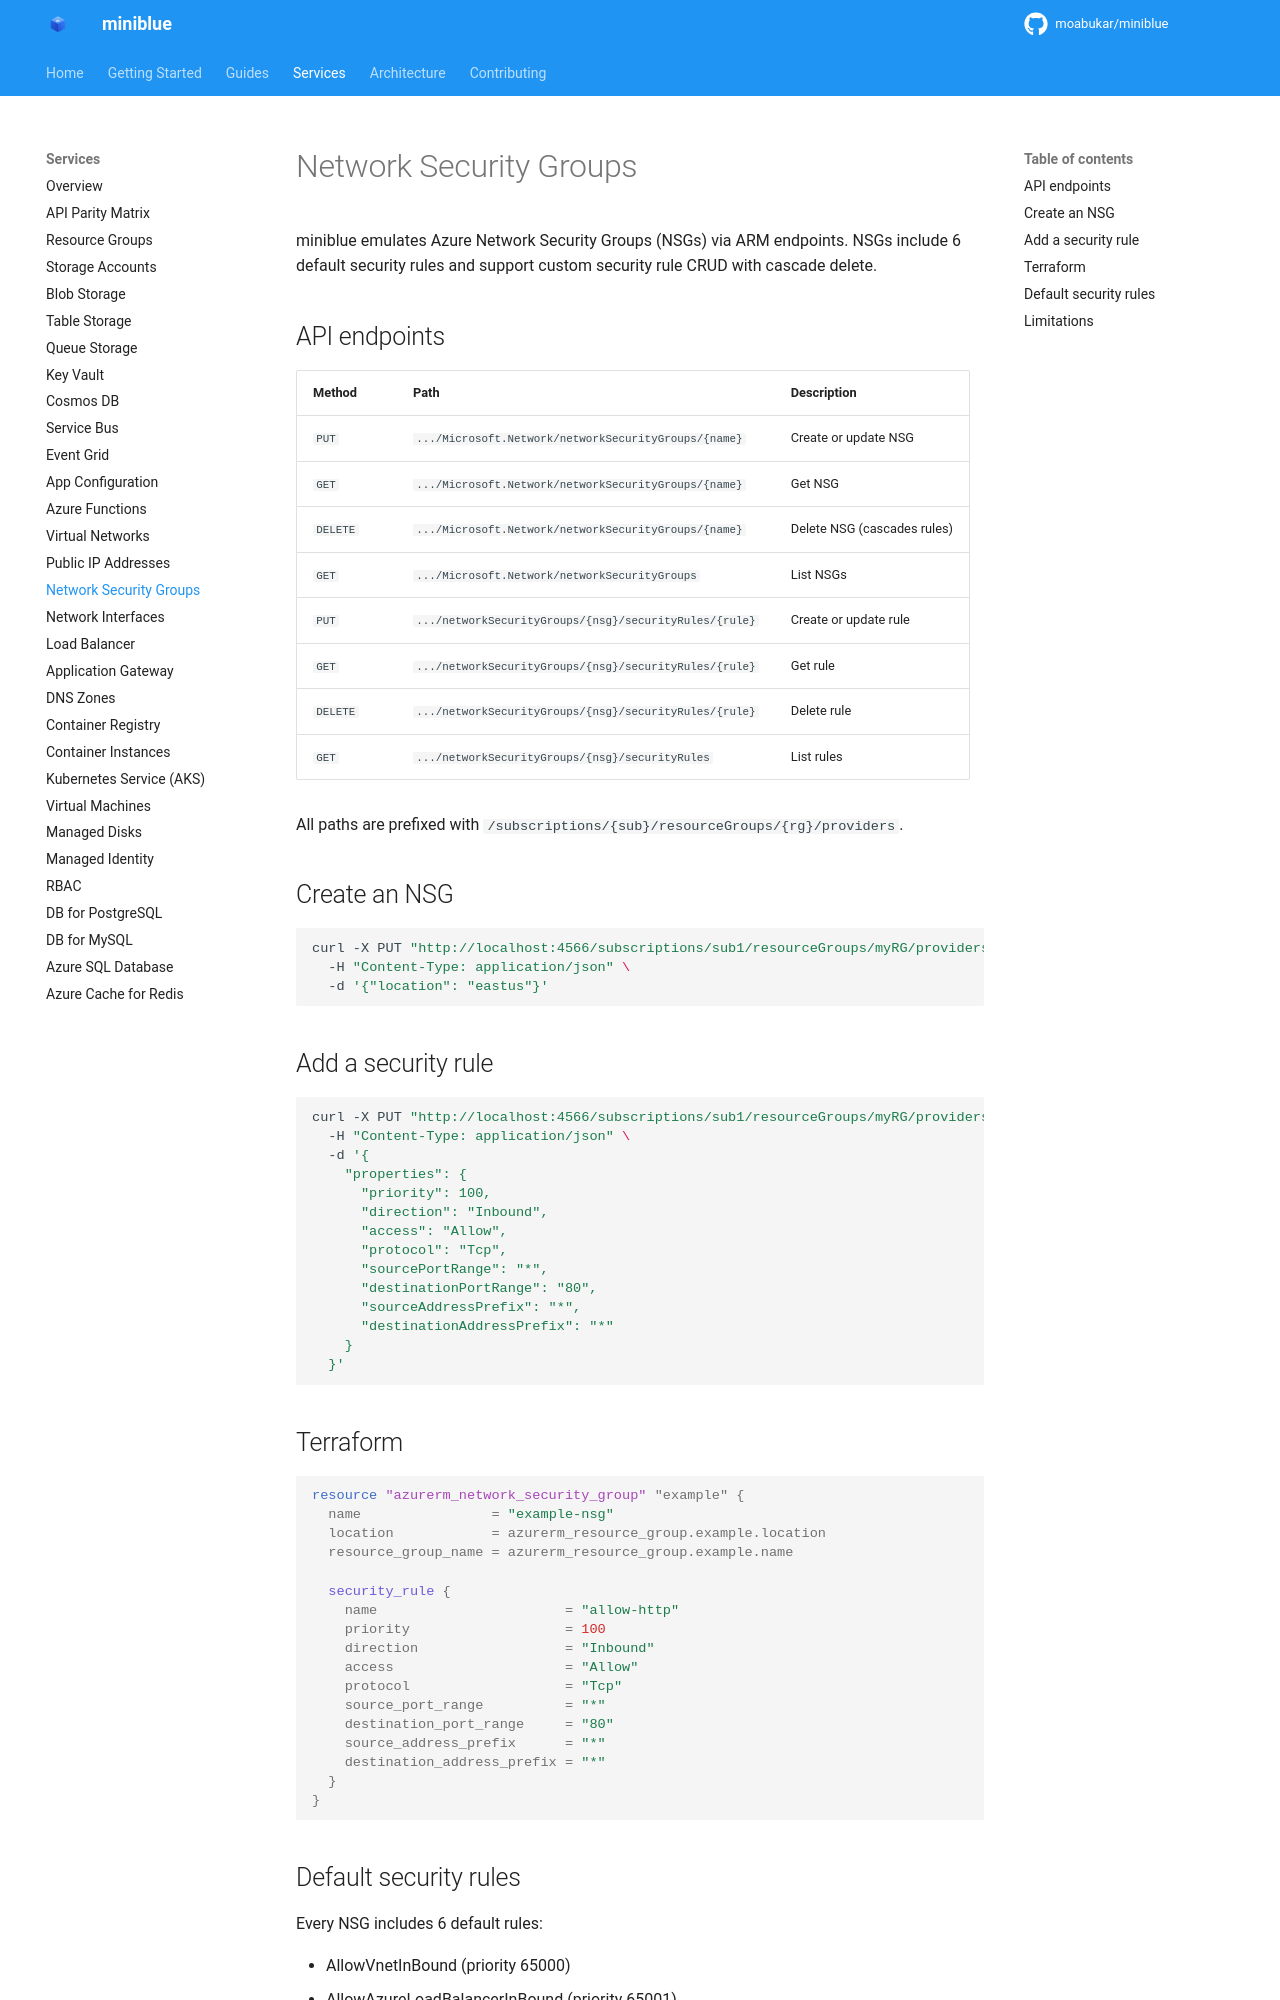

repository: kewalaka/miniblue · page: services/network-security-groups/index.html · generator: mkdocs

# Network Security Groups

miniblue emulates Azure Network Security Groups (NSGs) via ARM endpoints. NSGs include 6 default security rules and support custom security rule CRUD with cascade delete.

## API endpoints

| Method | Path | Description |
|--------|------|-------------|
| `PUT` | `.../Microsoft.Network/networkSecurityGroups/{name}` | Create or update NSG |
| `GET` | `.../Microsoft.Network/networkSecurityGroups/{name}` | Get NSG |
| `DELETE` | `.../Microsoft.Network/networkSecurityGroups/{name}` | Delete NSG (cascades rules) |
| `GET` | `.../Microsoft.Network/networkSecurityGroups` | List NSGs |
| `PUT` | `.../networkSecurityGroups/{nsg}/securityRules/{rule}` | Create or update rule |
| `GET` | `.../networkSecurityGroups/{nsg}/securityRules/{rule}` | Get rule |
| `DELETE` | `.../networkSecurityGroups/{nsg}/securityRules/{rule}` | Delete rule |
| `GET` | `.../networkSecurityGroups/{nsg}/securityRules` | List rules |

All paths are prefixed with `/subscriptions/{sub}/resourceGroups/{rg}/providers`.

## Create an NSG

```bash
curl -X PUT "http://localhost:4566/subscriptions/sub1/resourceGroups/myRG/providers/Microsoft.Network/networkSecurityGroups/my-nsg?api-version=2023-09-01" \
  -H "Content-Type: application/json" \
  -d '{"location": "eastus"}'
```

## Add a security rule

```bash
curl -X PUT "http://localhost:4566/subscriptions/sub1/resourceGroups/myRG/providers/Microsoft.Network/networkSecurityGroups/my-nsg/securityRules/allow-http?api-version=2023-09-01" \
  -H "Content-Type: application/json" \
  -d '{
    "properties": {
      "priority": 100,
      "direction": "Inbound",
      "access": "Allow",
      "protocol": "Tcp",
      "sourcePortRange": "*",
      "destinationPortRange": "80",
      "sourceAddressPrefix": "*",
      "destinationAddressPrefix": "*"
    }
  }'
```
